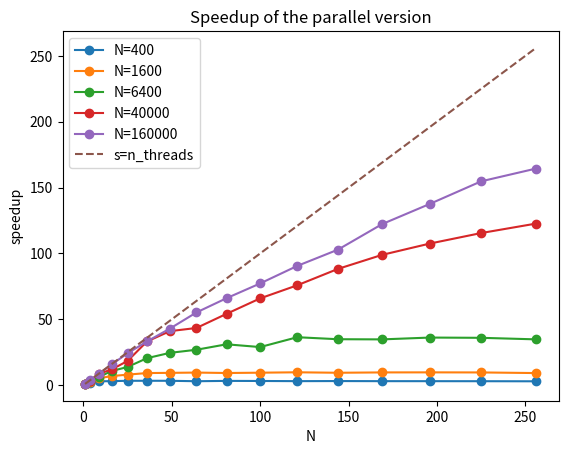

Recreate this plot in Python.
import numpy as np
import matplotlib.pyplot as plt

N = [
        400,
        1600,
        6400,
        40000,
        160000
        ]

N_THREADS = [1, 4, 9, 16, 25, 36, 49, 64, 81, 100, 121, 144, 169, 196, 225, 256]

T = [
        [0.123483, 0.070638, 0.041467, 0.039701, 0.036591, 0.036445, 0.036565, 0.040515, 0.037389, 0.038218, 0.039712, 0.038882, 0.039858, 0.040014, 0.040374, 0.041256], 
       [0.041487, 0.014641, 0.007743, 0.005984, 0.005159, 0.004485, 0.004415, 0.004314, 0.004467, 0.004356, 0.004221, 0.004380, 0.004262, 0.004245, 0.004270, 0.004490],
       [0.172585, 0.052866, 0.027240, 0.015961, 0.012471, 0.008403, 0.007020, 0.006406, 0.005555, 0.005957, 0.004735, 0.004942, 0.004959, 0.004770, 0.004795, 0.004957],
       [1.102152, 0.334045, 0.125918, 0.092006, 0.059920, 0.033197, 0.026845, 0.025362, 0.020340, 0.016721, 0.014528, 0.012484, 0.011138, 0.010249, 0.009542, 0.008984], 
       [3.636543, 0.932505, 0.411749, 0.230968, 0.150230, 0.109431, 0.084531, 0.065813, 0.055055, 0.047071, 0.040155, 0.035341, 0.029734, 0.026421, 0.023498, 0.022115]
    ]

T = np.array(T) 


for i, n in enumerate(N):
    T[i] = T[i, 0] / T[i]
    plt.plot(N_THREADS, T[i], label="N={}".format(n), marker='o')

plt.plot(N_THREADS, N_THREADS, label="s=n_threads", linestyle='--')
plt.legend()


plt.title("Speedup of the parallel version")
plt.xlabel("N")
plt.ylabel("speedup")

plt.savefig("parallel_strong_scaling")


